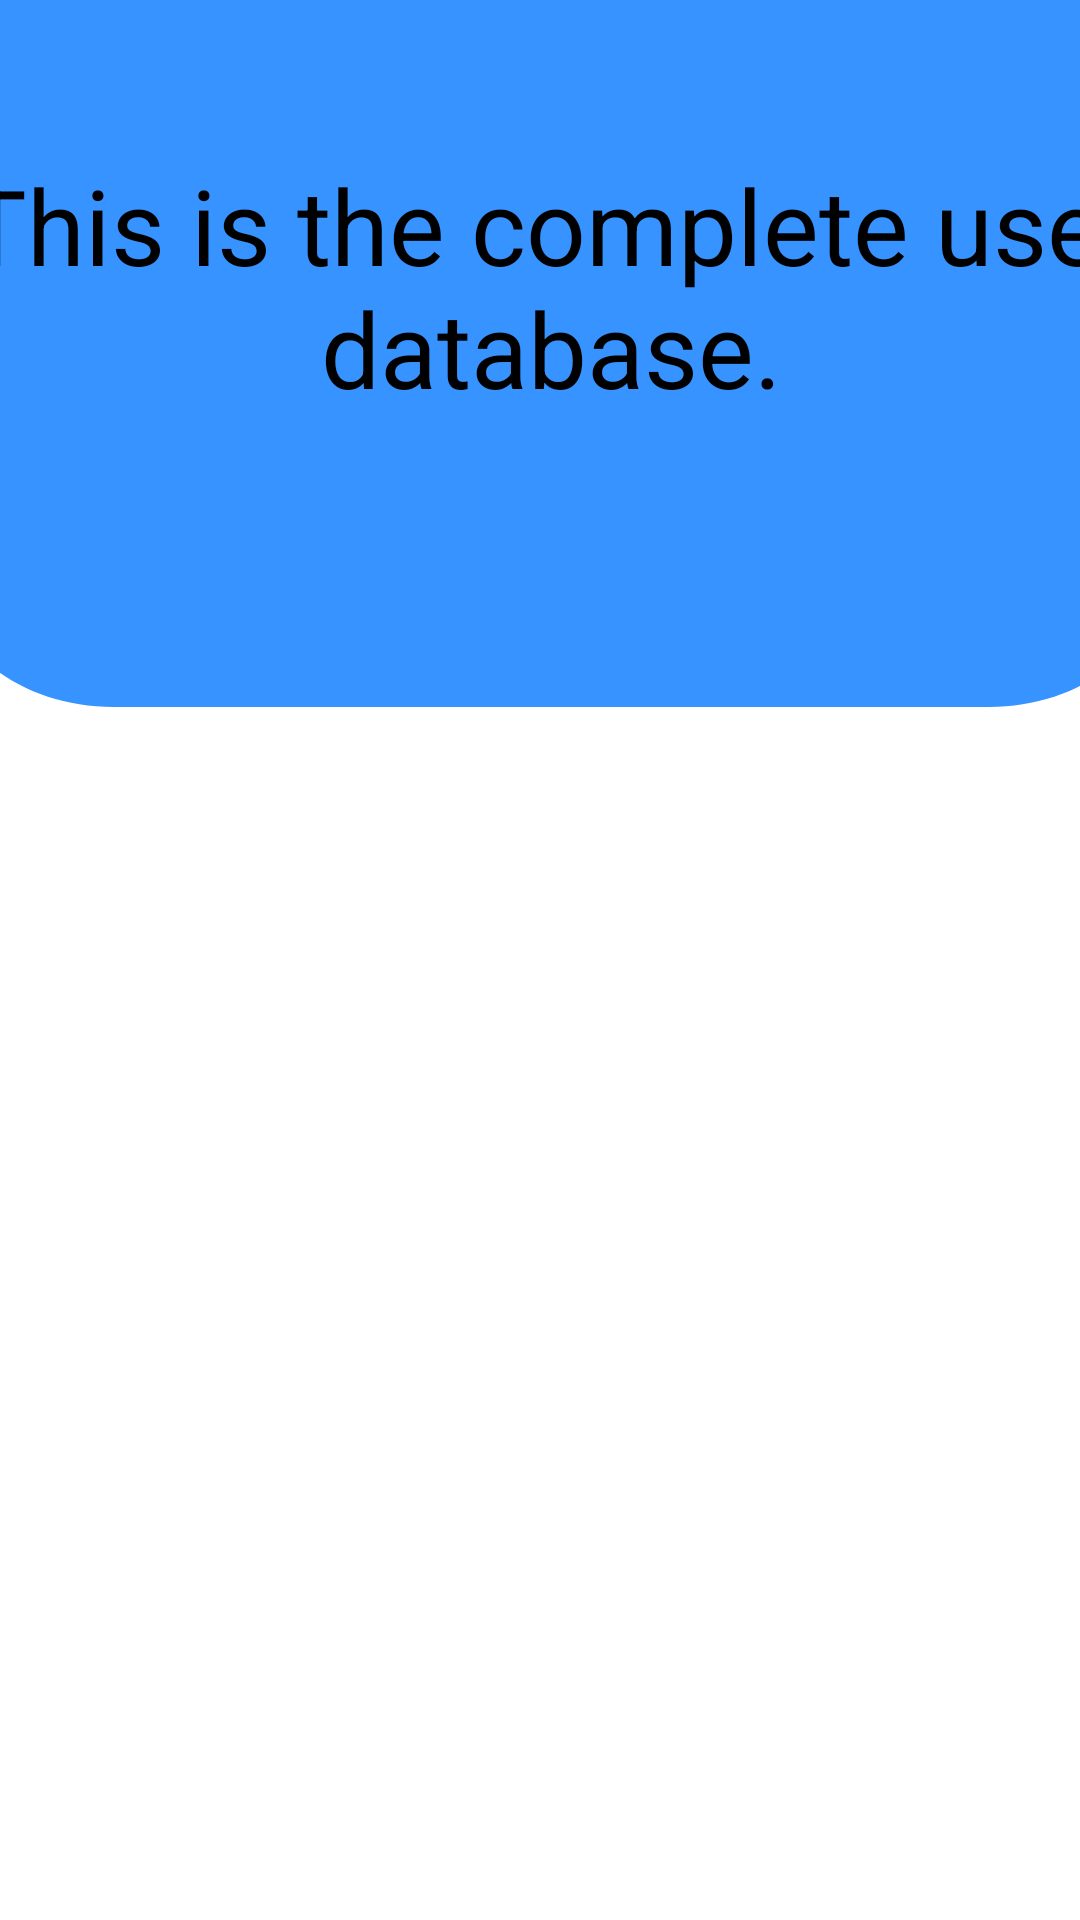

Reconstruct the res/layout file that produces this screen, plus the resources it refers to.
<!-- AndroidManifest.xml: application theme Theme.BusTopia -->
<!-- res/layout/activity_get_user_info.xml -->
<?xml version="1.0" encoding="utf-8"?>
<androidx.constraintlayout.widget.ConstraintLayout xmlns:android="http://schemas.android.com/apk/res/android"
    xmlns:app="http://schemas.android.com/apk/res-auto"
    xmlns:tools="http://schemas.android.com/tools"
    android:layout_width="match_parent"
    android:layout_height="match_parent"
    tools:context=".model.getUserInfo">

    <TextView
        android:id="@+id/BusInfoTop"
        android:layout_width="404dp"
        android:layout_height="280dp"
        android:layout_marginTop="-45dp"
        android:background="@drawable/home_rect1"
        android:gravity="center"
        android:text="@string/getUserInfoDatabase"
        android:textAlignment="center"
        android:textColor="@color/black"
        android:textSize="35sp"
        app:layout_constraintBottom_toBottomOf="parent"
        app:layout_constraintEnd_toEndOf="parent"
        app:layout_constraintHorizontal_bias="0.428"
        app:layout_constraintStart_toStartOf="parent"
        app:layout_constraintTop_toTopOf="parent"
        app:layout_constraintVertical_bias="0.0" />

    <androidx.recyclerview.widget.RecyclerView
        android:id="@+id/dataView"
        android:layout_width="407dp"
        android:layout_height="493dp"
        android:layout_marginTop="1dp"
        app:layout_constraintBottom_toBottomOf="parent"
        app:layout_constraintEnd_toEndOf="parent"
        app:layout_constraintHorizontal_bias="0.6"
        app:layout_constraintStart_toStartOf="parent"
        app:layout_constraintTop_toBottomOf="@+id/BusInfoTop"
        app:layout_constraintVertical_bias="0.027"
        tools:itemCount="4"
        tools:listitem="@layout/recycler_resource" />


</androidx.constraintlayout.widget.ConstraintLayout>
<!-- res/layout/recycler_resource.xml (included above) -->
<?xml version="1.0" encoding="utf-8"?>
<androidx.constraintlayout.widget.ConstraintLayout xmlns:android="http://schemas.android.com/apk/res/android"
    xmlns:app="http://schemas.android.com/apk/res-auto"
    xmlns:tools="http://schemas.android.com/tools"
    android:layout_width="match_parent"
    android:layout_height="wrap_content">

    <TextView
        android:id="@+id/name"
        android:layout_width="100dp"
        android:layout_height="25dp"
        android:layout_marginTop="24dp"
        android:text="TextView"
        app:layout_constraintEnd_toStartOf="@+id/password"
        app:layout_constraintHorizontal_bias="0.807"
        app:layout_constraintStart_toStartOf="parent"
        app:layout_constraintTop_toTopOf="parent" />

    <TextView
        android:id="@+id/password"
        android:layout_width="74dp"
        android:layout_height="25dp"
        android:layout_marginTop="24dp"
        android:layout_marginEnd="12dp"
        android:text="TextView"
        app:layout_constraintEnd_toStartOf="@+id/ageData"
        app:layout_constraintTop_toTopOf="parent" />

    <TextView
        android:id="@+id/ageData"
        android:layout_width="74dp"
        android:layout_height="25dp"
        android:layout_marginTop="24dp"
        android:layout_marginEnd="12dp"
        android:text="TextView"
        app:layout_constraintEnd_toStartOf="@+id/genderData"
        app:layout_constraintTop_toTopOf="parent" />

    <TextView
        android:id="@+id/genderData"
        android:layout_width="53dp"
        android:layout_height="23dp"
        android:layout_marginTop="24dp"
        android:layout_marginEnd="4dp"
        android:text="TextView"
        app:layout_constraintEnd_toEndOf="parent"
        app:layout_constraintTop_toTopOf="parent" />

    <TextView
        android:id="@+id/uid"
        android:layout_width="30dp"
        android:layout_height="25dp"
        android:layout_marginEnd="12dp"
        android:text="TextView"
        app:layout_constraintBottom_toBottomOf="parent"
        app:layout_constraintEnd_toStartOf="@+id/name"
        app:layout_constraintHorizontal_bias="1.0"
        app:layout_constraintStart_toStartOf="parent"
        app:layout_constraintTop_toTopOf="parent"
        app:layout_constraintVertical_bias="1.0" />

</androidx.constraintlayout.widget.ConstraintLayout>
<!-- resources referenced by this layout -->
<resources>
  <color name="black">#FF000000</color>
  <!-- drawable home_rect1 (drawable) -->
  <?xml version="1.0" encoding="utf-8"?>
  <vector xmlns:android="http://schemas.android.com/apk/res/android"
      android:width="200dp"
      android:height="200dp"
      android:viewportWidth="360"
      android:viewportHeight="320"
      >
  
      <group>
  
          <clip-path
              android:pathData="M50 0H310C337.614 0 360 22.3858 360 50V270C360 297.614 337.614 320 310 320H50C22.3858 320 0 297.614 0 270V50C0 22.3858 22.3858 0 50 0Z"
              />
  
          <path
              android:pathData="M0 0V320H360V0"
              android:fillColor="#3793FF"
              />
  
      </group>
  </vector>
  <string name="getUserInfoDatabase">This is the complete user database.</string>
  <style name="Theme.BusTopia" parent="Theme.MaterialComponents.DayNight.DarkActionBar">
          
          <item name="colorPrimary">@color/purple_500</item>
          <item name="colorPrimaryVariant">@color/purple_700</item>
          <item name="colorOnPrimary">@color/white</item>
          
          <item name="colorSecondary">@color/teal_200</item>
          <item name="colorSecondaryVariant">@color/teal_700</item>
          <item name="colorOnSecondary">@color/black</item>
          
          <item name="android:statusBarColor" tools:targetApi="l">?attr/colorPrimaryVariant</item>
          
      </style>
  <color name="purple_500">#FF6200EE</color>
  <color name="purple_700">#FF3700B3</color>
  <color name="white">#FFFFFFFF</color>
  <color name="teal_200">#FF03DAC5</color>
  <color name="teal_700">#FF018786</color>
</resources>
